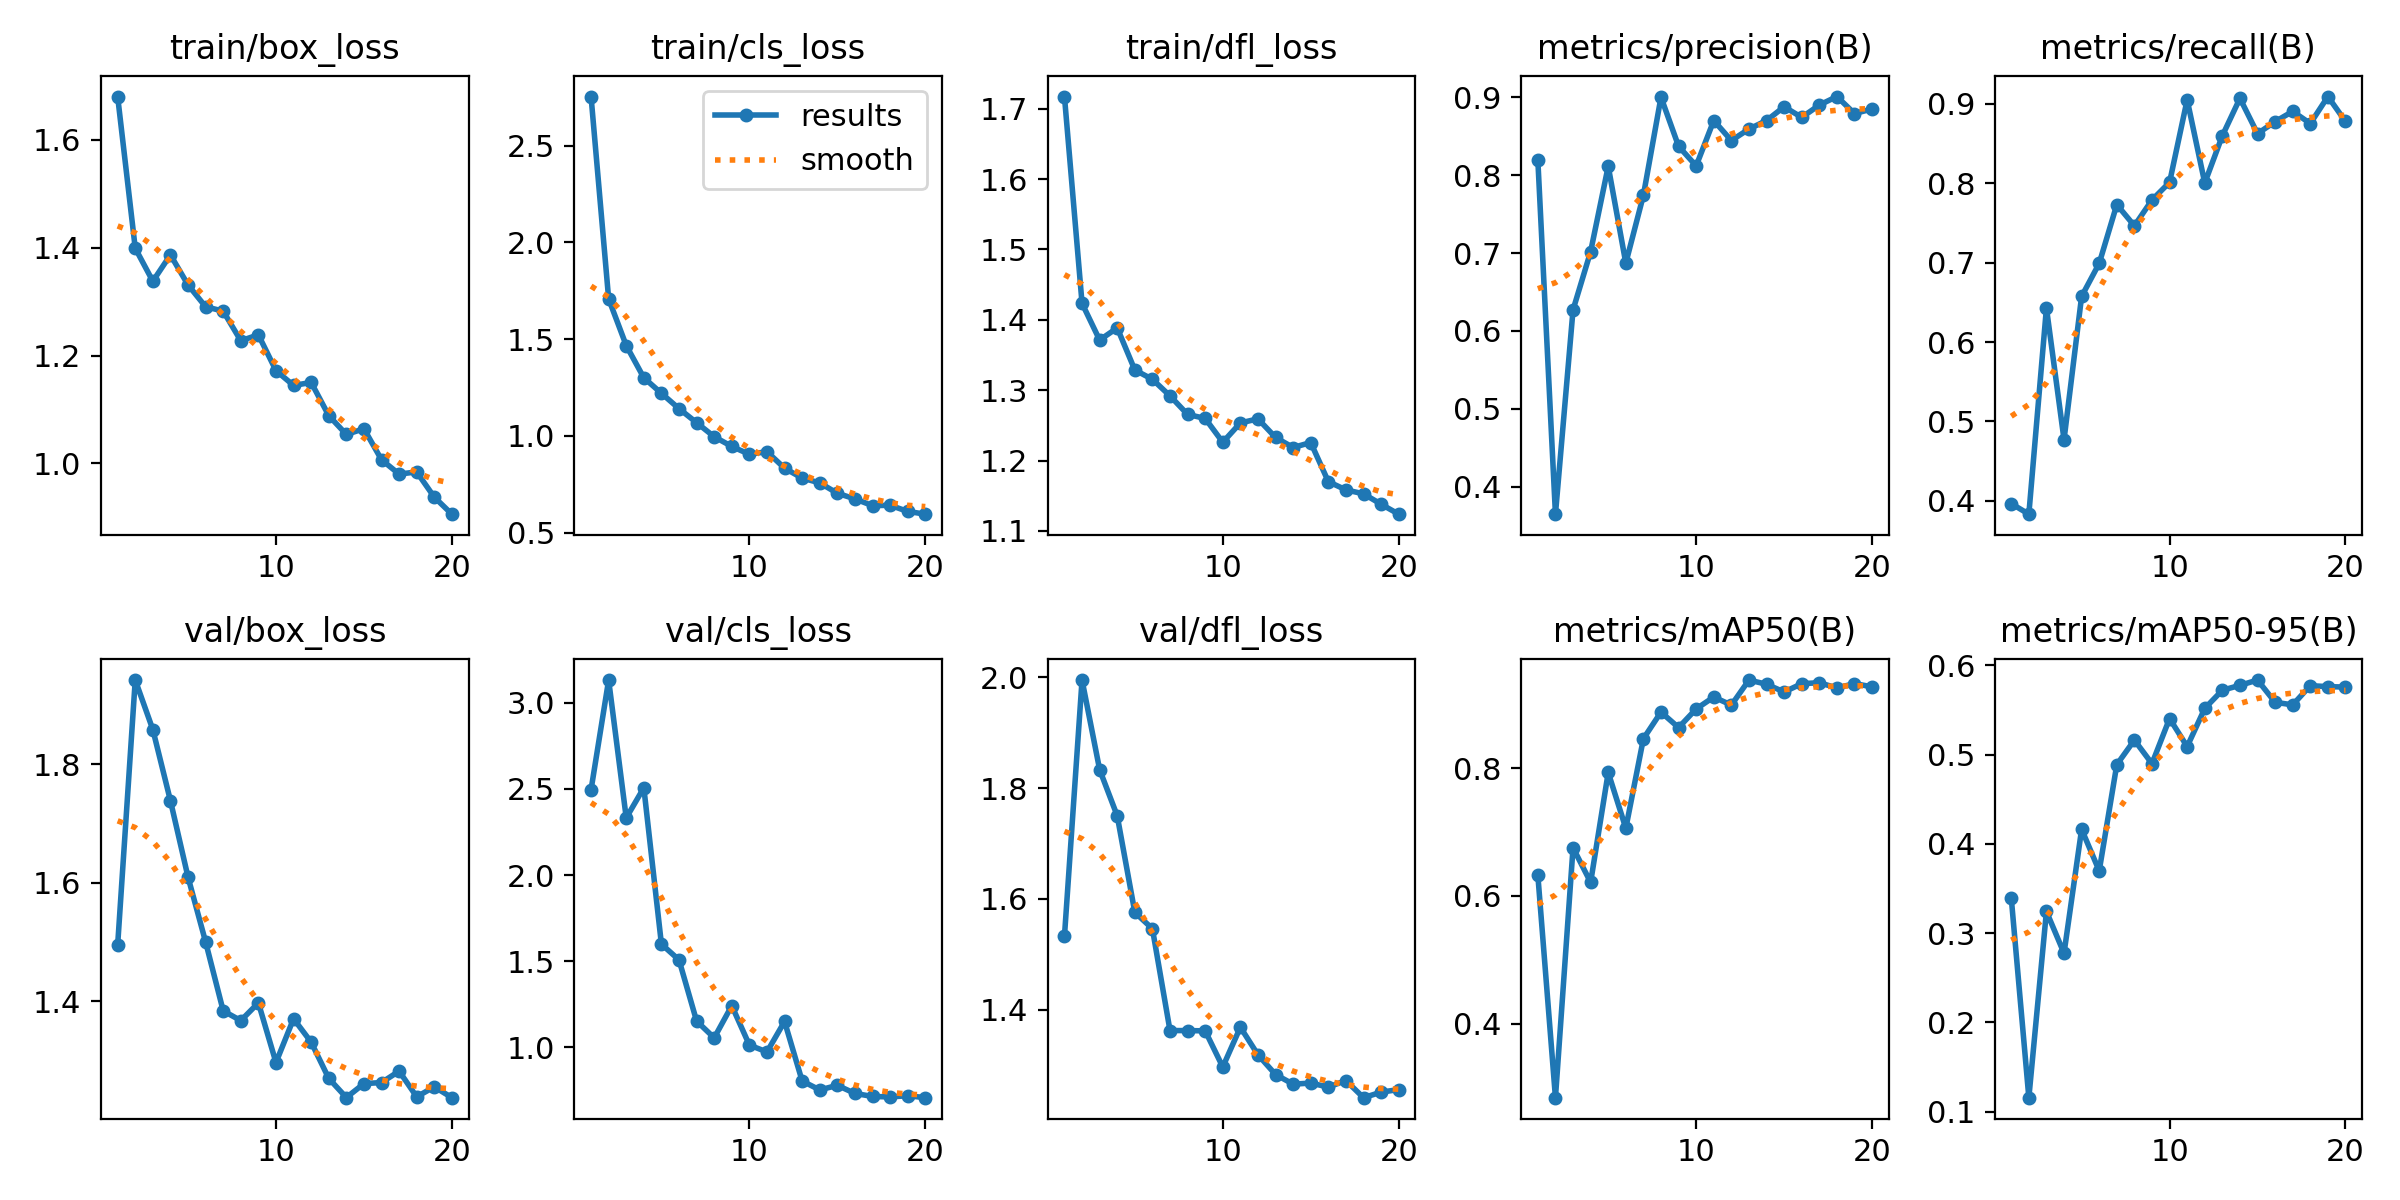

Data behind this chart, as committed beside it:
epoch, time, train/box_loss, train/cls_loss, train/dfl_loss, metrics/precision(B), metrics/recall(B), metrics/mAP50(B), metrics/mAP50-95(B), val/box_loss, val/cls_loss, val/dfl_loss, lr/pg0, lr/pg1, lr/pg2
1, 179.7, 1.681, 2.754, 1.717, 0.8191, 0.3964, 0.6321, 0.3395, 1.495, 2.495, 1.533, 0.0005402, 0.0005402, 0.0005402
2, 359.3, 1.399, 1.708, 1.423, 0.3645, 0.3831, 0.2841, 0.1157, 1.943, 3.132, 1.995, 0.001042, 0.001042, 0.001042
3, 549.8, 1.338, 1.467, 1.371, 0.627, 0.6429, 0.6752, 0.3242, 1.859, 2.332, 1.833, 0.001488, 0.001488, 0.001488
4, 741, 1.387, 1.3, 1.388, 0.7019, 0.4769, 0.6212, 0.2775, 1.739, 2.507, 1.75, 0.001419, 0.001419, 0.001419
5, 932, 1.331, 1.22, 1.329, 0.8116, 0.6575, 0.7931, 0.4163, 1.61, 1.599, 1.576, 0.001337, 0.001337, 0.001337
6, 1124, 1.291, 1.141, 1.315, 0.6871, 0.6991, 0.7058, 0.3698, 1.5, 1.507, 1.546, 0.001254, 0.001254, 0.001254
7, 1311, 1.282, 1.068, 1.292, 0.7743, 0.7731, 0.846, 0.4888, 1.383, 1.152, 1.363, 0.001172, 0.001172, 0.001172
8, 1497, 1.228, 0.9958, 1.266, 0.9004, 0.7464, 0.8876, 0.5163, 1.367, 1.055, 1.362, 0.001089, 0.001089, 0.001089
9, 1681, 1.238, 0.9455, 1.26, 0.8373, 0.779, 0.8634, 0.4899, 1.397, 1.241, 1.362, 0.001007, 0.001007, 0.001007
10, 1865, 1.172, 0.9049, 1.226, 0.8121, 0.8012, 0.8926, 0.5404, 1.296, 1.013, 1.297, 0.0009244, 0.0009244, 0.0009244
11, 2048, 1.145, 0.9185, 1.253, 0.8704, 0.9052, 0.9112, 0.509, 1.37, 0.9729, 1.369, 0.0008418, 0.0008418, 0.0008418
12, 2231, 1.15, 0.8331, 1.259, 0.8447, 0.8004, 0.8985, 0.5518, 1.331, 1.15, 1.319, 0.0007593, 0.0007593, 0.0007593
13, 2414, 1.089, 0.7818, 1.233, 0.8594, 0.8599, 0.9378, 0.5722, 1.269, 0.8044, 1.283, 0.0006768, 0.0006768, 0.0006768
14, 2599, 1.054, 0.7572, 1.219, 0.8703, 0.9071, 0.9312, 0.5776, 1.237, 0.7523, 1.266, 0.0005943, 0.0005943, 0.0005943
15, 2792, 1.064, 0.7034, 1.226, 0.8881, 0.8625, 0.9191, 0.5835, 1.26, 0.7791, 1.268, 0.0005118, 0.0005118, 0.0005118
16, 2976, 1.007, 0.6744, 1.17, 0.8744, 0.8777, 0.932, 0.5586, 1.262, 0.7321, 1.261, 0.0004293, 0.0004293, 0.0004293
17, 3162, 0.9801, 0.6395, 1.158, 0.8903, 0.8906, 0.9336, 0.5557, 1.282, 0.7145, 1.272, 0.0003467, 0.0003467, 0.0003467
18, 3347, 0.9841, 0.6415, 1.153, 0.9012, 0.8753, 0.9254, 0.5773, 1.238, 0.7118, 1.241, 0.0002642, 0.0002642, 0.0002642
19, 3531, 0.9373, 0.6097, 1.138, 0.8793, 0.9093, 0.9322, 0.5761, 1.255, 0.7188, 1.251, 0.0001817, 0.0001817, 0.0001817
20, 3716, 0.9057, 0.5954, 1.124, 0.8852, 0.8779, 0.9271, 0.5757, 1.237, 0.7075, 1.256, 9.91865e-05, 9.91865e-05, 9.91865e-05
